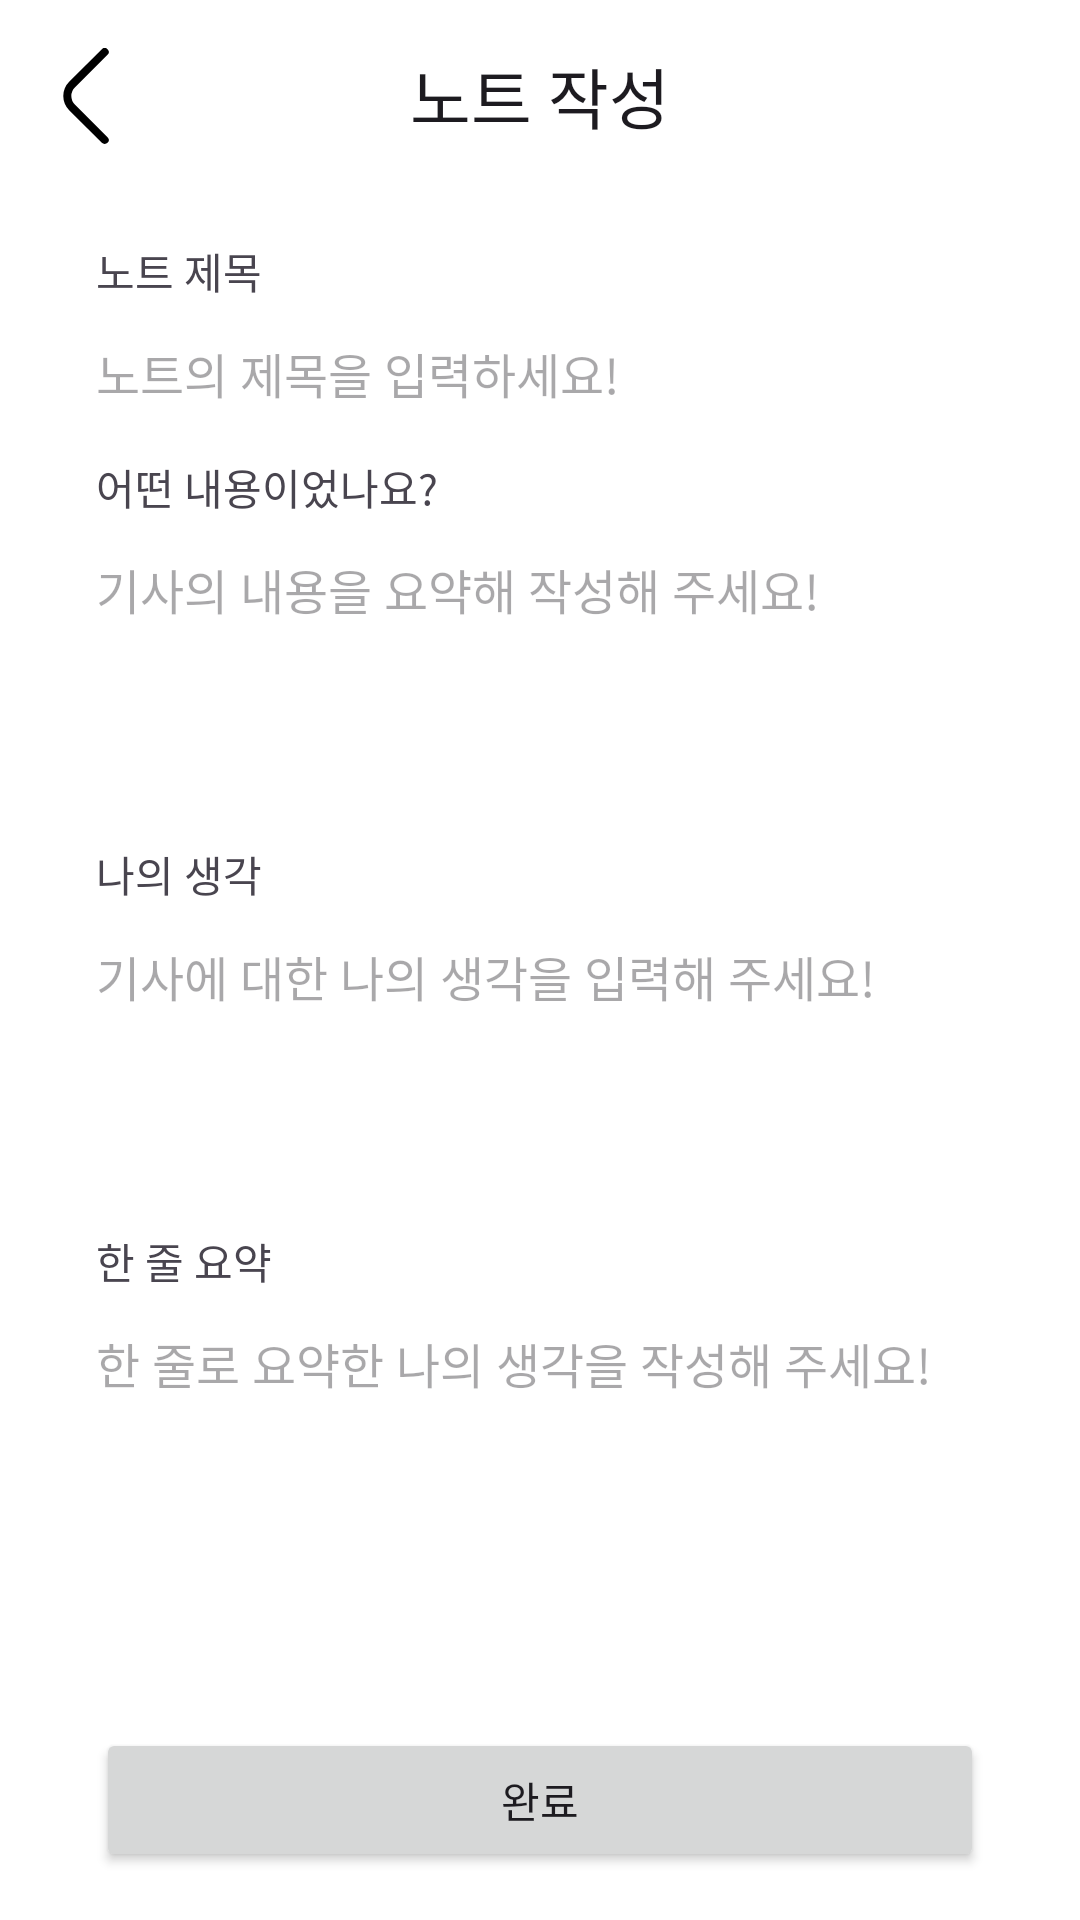

Layout XML and referenced resources for this Android screen:
<!-- AndroidManifest.xml: application theme Theme.Insgiht -->
<!-- res/layout/activity_note_write.xml -->
<?xml version="1.0" encoding="utf-8"?>
<layout xmlns:android="http://schemas.android.com/apk/res/android"
    xmlns:app="http://schemas.android.com/apk/res-auto">

    <data>

    </data>

    <androidx.constraintlayout.widget.ConstraintLayout
        android:layout_width="match_parent"
        android:layout_height="match_parent">

        <com.google.android.material.appbar.MaterialToolbar
            android:id="@+id/toolbar_note_write"
            style="@style/App.Toolbar.Navigation"
            android:layout_width="0dp"
            android:layout_height="wrap_content"
            app:layout_constraintEnd_toEndOf="parent"
            app:layout_constraintStart_toStartOf="parent"
            app:layout_constraintTop_toTopOf="parent"
            app:title="노트 작성" />

        <TextView
            android:id="@+id/tv_write_title"
            android:layout_width="0dp"
            android:layout_height="wrap_content"
            android:layout_marginStart="32dp"
            android:layout_marginTop="16dp"
            android:layout_marginEnd="32dp"
            android:text="@string/text_note_title"
            app:layout_constraintEnd_toEndOf="parent"
            app:layout_constraintStart_toStartOf="parent"
            app:layout_constraintTop_toBottomOf="@id/toolbar_note_write" />

        <EditText
            android:id="@+id/et_write_title"
            style="@style/AppEditText"
            android:layout_width="0dp"
            android:layout_height="wrap_content"
            android:layout_marginTop="12dp"
            android:background="@android:color/transparent"
            android:hint="@string/hint_write_title"
            android:importantForAutofill="no"
            android:inputType="text"
            android:maxLines="1"
            app:layout_constraintEnd_toEndOf="@id/tv_write_title"
            app:layout_constraintStart_toStartOf="@id/tv_write_title"
            app:layout_constraintTop_toBottomOf="@id/tv_write_title" />

        <TextView
            android:id="@+id/tv_what_content"
            android:layout_width="0dp"
            android:layout_height="wrap_content"
            android:layout_marginStart="32dp"
            android:layout_marginTop="16dp"
            android:layout_marginEnd="32dp"
            android:text="@string/text_what_content"
            app:layout_constraintEnd_toEndOf="parent"
            app:layout_constraintStart_toStartOf="parent"
            app:layout_constraintTop_toBottomOf="@id/et_write_title" />

        <EditText
            android:id="@+id/et_write_content"
            style="@style/AppEditText"
            android:layout_width="0dp"
            android:layout_height="wrap_content"
            android:layout_marginTop="12dp"
            android:background="@android:color/transparent"
            android:gravity="top"
            android:hint="@string/hint_write_content"
            android:importantForAutofill="no"
            android:inputType="textMultiLine"
            android:lines="4"
            android:maxLines="4"
            app:layout_constraintEnd_toEndOf="@id/tv_write_title"
            app:layout_constraintStart_toStartOf="@id/tv_write_title"
            app:layout_constraintTop_toBottomOf="@id/tv_what_content" />

        <TextView
            android:id="@+id/tv_write_think"
            android:layout_width="0dp"
            android:layout_height="wrap_content"
            android:layout_marginStart="32dp"
            android:layout_marginTop="16dp"
            android:layout_marginEnd="32dp"
            android:text="@string/text_my_think"
            app:layout_constraintEnd_toEndOf="parent"
            app:layout_constraintStart_toStartOf="parent"
            app:layout_constraintTop_toBottomOf="@id/et_write_content" />

        <EditText
            android:id="@+id/et_write_think"
            style="@style/AppEditText"
            android:layout_width="0dp"
            android:layout_height="wrap_content"
            android:layout_marginTop="12dp"
            android:background="@android:color/transparent"
            android:gravity="top"
            android:hint="@string/hint_write_my_think"
            android:importantForAutofill="no"
            android:inputType="textMultiLine"
            android:lines="4"
            android:maxLines="4"
            app:layout_constraintEnd_toEndOf="@id/tv_write_title"
            app:layout_constraintStart_toStartOf="@id/tv_write_title"
            app:layout_constraintTop_toBottomOf="@id/tv_write_think" />

        <TextView
            android:id="@+id/tv_write_summary"
            android:layout_width="0dp"
            android:layout_height="wrap_content"
            android:layout_marginStart="32dp"
            android:layout_marginTop="16dp"
            android:layout_marginEnd="32dp"
            android:text="@string/text_summary"
            app:layout_constraintEnd_toEndOf="parent"
            app:layout_constraintStart_toStartOf="parent"
            app:layout_constraintTop_toBottomOf="@id/et_write_think" />

        <EditText
            android:id="@+id/et_write_summary"
            style="@style/AppEditText"
            android:layout_width="0dp"
            android:layout_height="wrap_content"
            android:layout_marginTop="12dp"
            android:background="@android:color/transparent"
            android:gravity="top"
            android:hint="@string/hint_write_summary"
            android:importantForAutofill="no"
            android:inputType="textMultiLine"
            android:lines="4"
            android:maxLines="4"
            app:layout_constraintEnd_toEndOf="@id/tv_write_title"
            app:layout_constraintStart_toStartOf="@id/tv_write_title"
            app:layout_constraintTop_toBottomOf="@id/tv_write_summary" />

        <Button
            android:id="@+id/btn_write_complete"
            android:layout_width="0dp"
            android:layout_height="wrap_content"
            android:layout_marginBottom="16dp"
            android:text="@string/label_write_complete"
            app:layout_constraintBottom_toBottomOf="parent"
            app:layout_constraintEnd_toEndOf="@id/tv_write_title"
            app:layout_constraintStart_toStartOf="@id/tv_write_title" />


    </androidx.constraintlayout.widget.ConstraintLayout>
</layout>
<!-- resources referenced by this layout -->
<resources>
  <string name="hint_write_content">기사의 내용을 요약해 작성해 주세요!</string>
  <string name="hint_write_my_think">기사에 대한 나의 생각을 입력해 주세요!</string>
  <string name="hint_write_summary">한 줄로 요약한 나의 생각을 작성해 주세요!</string>
  <string name="hint_write_title">노트의 제목을 입력하세요!</string>
  <string name="label_write_complete">완료</string>
  <string name="text_my_think">나의 생각</string>
  <string name="text_note_title">노트 제목</string>
  <string name="text_summary">한 줄 요약</string>
  <string name="text_what_content">어떤 내용이었나요?</string>
  <style name="App.Toolbar.Navigation">
          <item name="navigationIcon">@drawable/ic_back_arrow</item>
      </style>
  <style name="AppEditText">
          <item name="android:textSize">16sp</item>
      </style>
  <style name="Theme.Insgiht" parent="Base.Theme.Insgiht" />
  <!-- drawable ic_back_arrow (drawable) -->
  <vector android:height="32dp" android:viewportHeight="24"
      android:viewportWidth="24" android:width="32dp" xmlns:android="http://schemas.android.com/apk/res/android">
      <path android:fillColor="#FF000000" android:pathData="M17.17,24a1,1 0,0 1,-0.71 -0.29L8.29,15.54a5,5 0,0 1,0 -7.08L16.46,0.29a1,1 0,1 1,1.42 1.42L9.71,9.88a3,3 0,0 0,0 4.24l8.17,8.17a1,1 0,0 1,0 1.42A1,1 0,0 1,17.17 24Z"/>
  </vector>
  <style name="Base.Theme.Insgiht" parent="Theme.Material3.DayNight.NoActionBar">
          
          
          <item name="android:colorBackground">@color/white</item>
      </style>
  <!-- not gathered from this repository: default colours our renderer supplied (Android Studio template values) -->
  <color name="white">#FFFFFFFF</color>
</resources>
